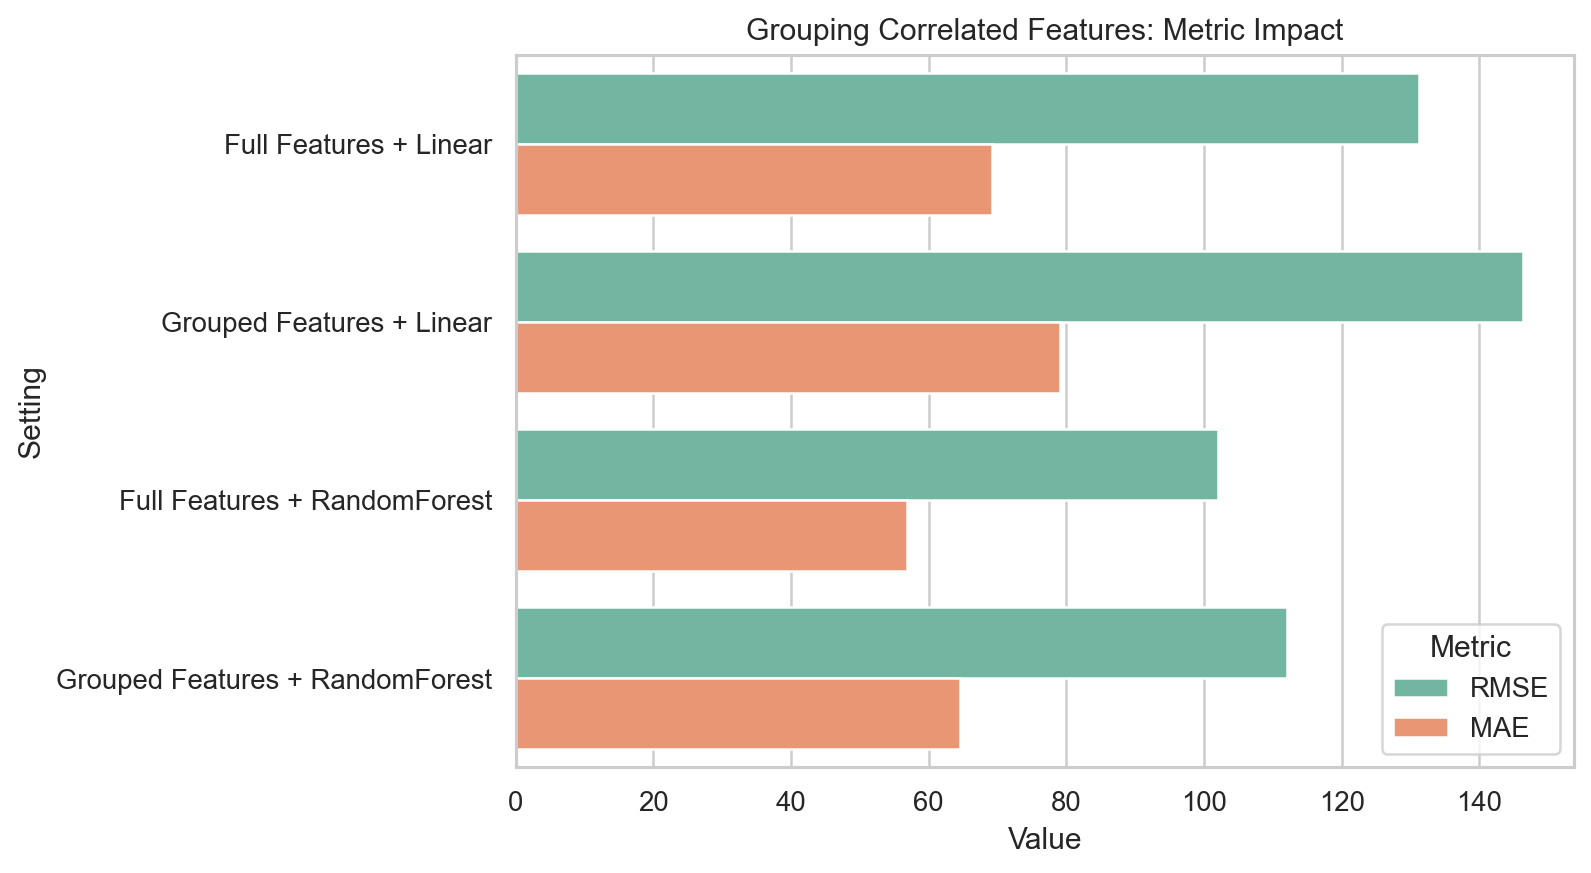

The file beside this chart, header and first rows:
Setting, RMSE, MAE, R2
Full Features + Linear, 131.2, 69.24, 0.4394
Grouped Features + Linear, 146.4, 79, 0.3019
Full Features + RandomForest, 102, 56.86, 0.661
Grouped Features + RandomForest, 112, 64.51, 0.5911
